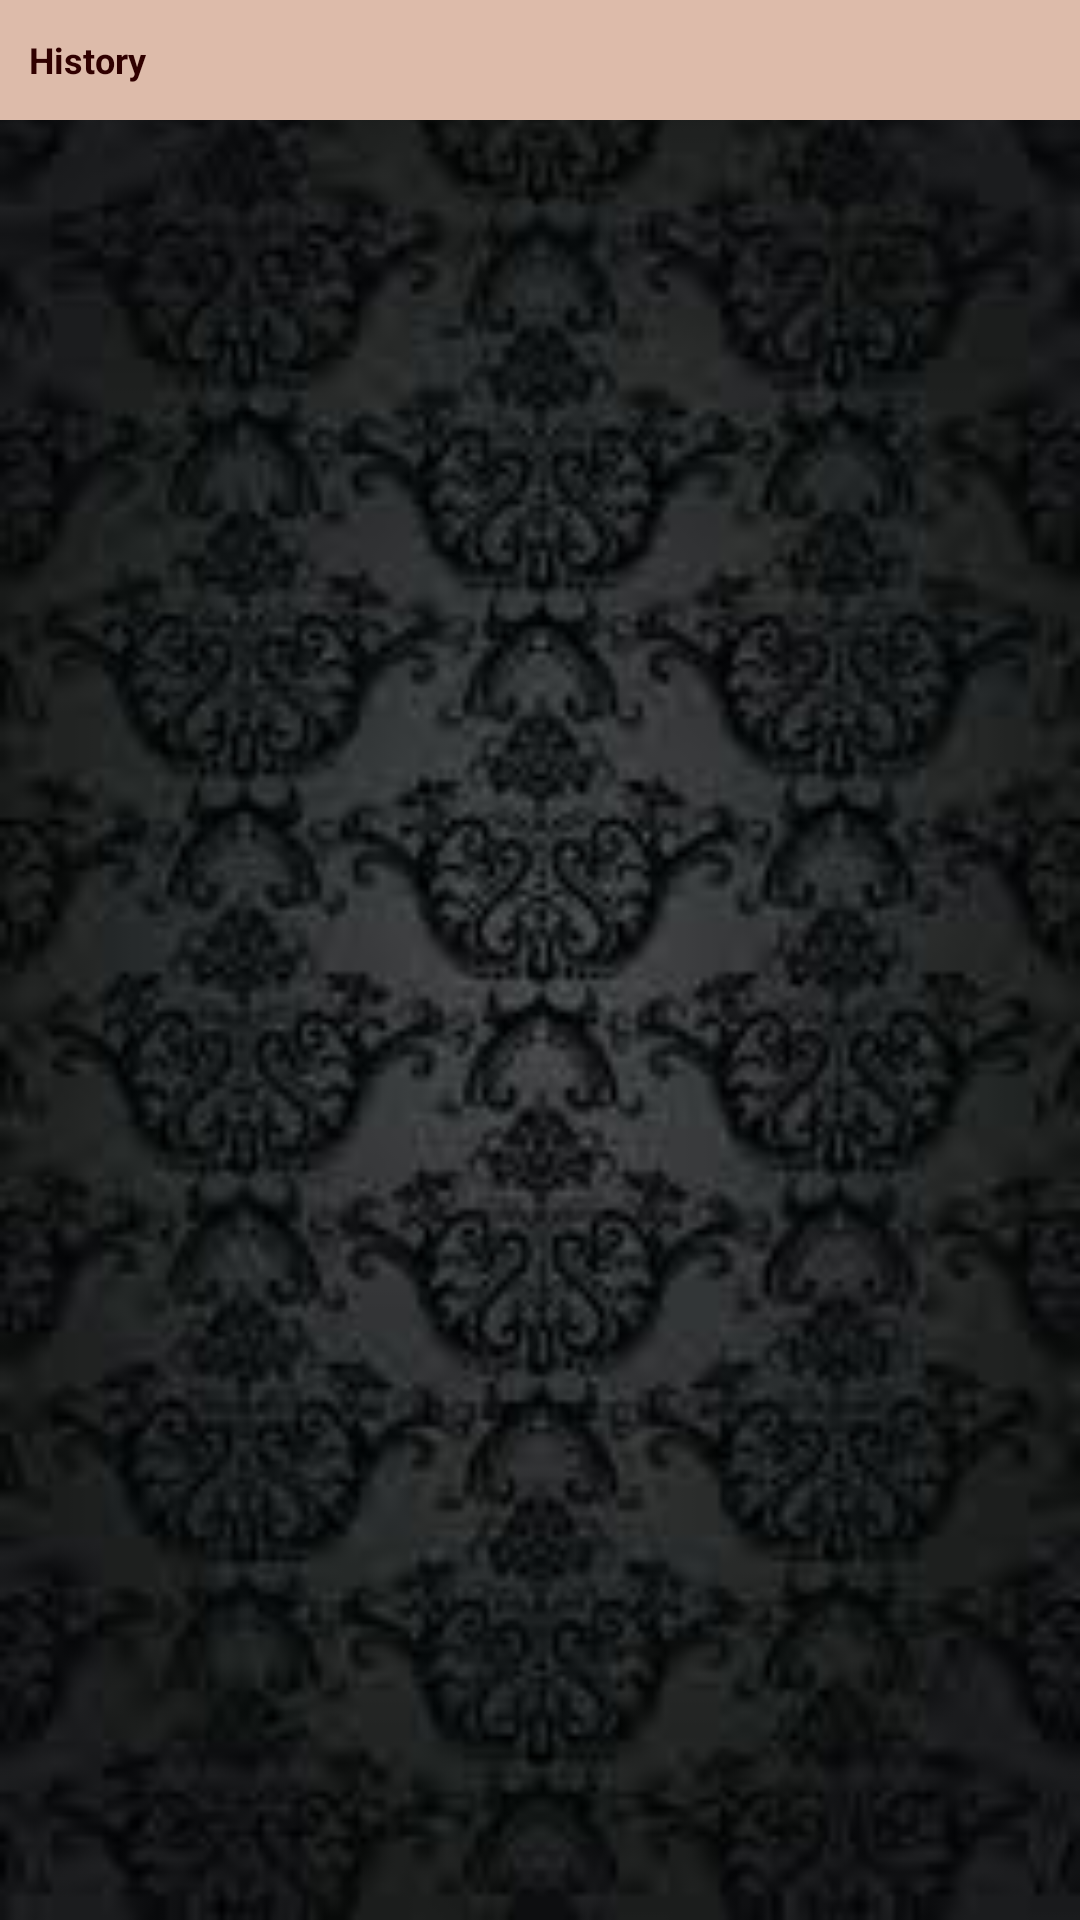

Layout XML and referenced resources for this Android screen:
<!-- AndroidManifest.xml: application theme Theme.Sherlock.Light -->
<!-- res/layout/activity_log.xml -->
<RelativeLayout xmlns:android="http://schemas.android.com/apk/res/android"
    xmlns:tools="http://schemas.android.com/tools"
    android:layout_width="match_parent"
    android:layout_height="match_parent"
    android:paddingBottom="@dimen/activity_vertical_margin"
    android:paddingLeft="@dimen/activity_horizontal_margin"
    android:paddingRight="@dimen/activity_horizontal_margin"
    android:paddingTop="@dimen/activity_vertical_margin"
    tools:context=".LogDisplayActivity"
    android:background="@drawable/background_black" 
    android:scrollbars="none">
    
	<TextView android:id="@+id/txtHeader"
        android:layout_width="fill_parent"
        android:layout_height="40dp"
        android:gravity="center_vertical"
        android:textStyle="bold"
        android:textSize="12sp"
        android:textColor="#300000"
        android:padding="10dp"
        android:text="@string/History"
        android:background="#dba" />

    <ListView
        android:id="@+id/listLog"
        style="bold"
        android:layout_width="500dp"
        android:layout_height="360dp"
        android:layout_alignParentBottom="true"
        android:layout_below="@+id/txtHeader"
        android:clickable="true"
        android:paddingTop="5dp"
        android:scrollbars="vertical" >

    </ListView>
  

   
</RelativeLayout>
<!-- resources referenced by this layout -->
<resources>
  <!-- drawable background_black: jpg bitmap (drawable-hdpi, 6768 bytes) -->
  <string name="History">History</string>
</resources>
